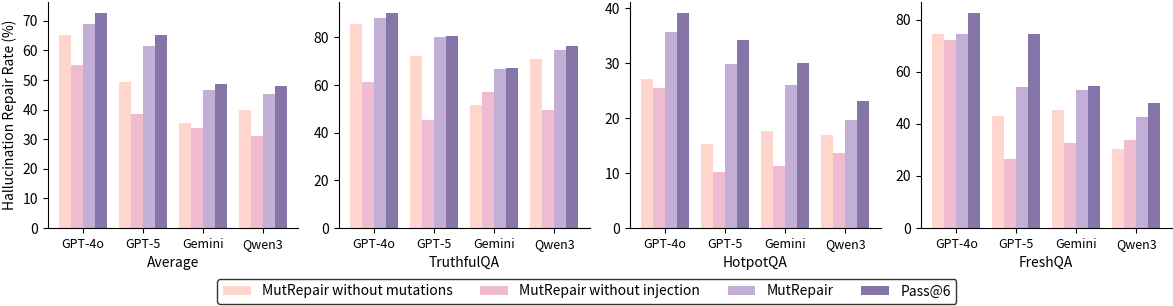

Write the Python code that produced this figure.
import matplotlib.pyplot as plt
import matplotlib as mpl
import numpy as np

# ---------- paper-friendly matplotlib ----------
mpl.rcParams["pdf.fonttype"] = 42
mpl.rcParams["ps.fonttype"] = 42
mpl.rcParams["figure.dpi"] = 150
mpl.rcParams["savefig.dpi"] = 300
mpl.rcParams["savefig.bbox"] = "tight"
mpl.rcParams["savefig.pad_inches"] = 0.02

models = ["GPT-4o", "GPT-5", "Gemini", "Qwen3"]
datasets = ["Average", "TruthfulQA", "HotpotQA", "FreshQA"]
methods = ["MutRepair without mutations", "MutRepair without injection", "MutRepair", "Pass@6"]
colors = ["#FFD5CD", "#EFBBCF", "#C3AED6", "#8675A9"]

# ====== Fill with your screenshot numbers: (models, datasets) ======
cot = np.array([
    [49.45, 56.95, 27.16, 68.6],  # GPT-4o
    [29.4, 38.68, 15.38, 20],  # GPT-5
    [24.5, 42.31, 7.23, 26.56],  # Gemini
    [26.19, 44.69, 11.24, 22.64],  # Qwen3
])

oa = np.array([
    [65.15, 85.56, 27.16, 74.38],  # GPT-4o
    [49.45, 72.17, 15.38, 42.86],  # GPT-5
    [35.47, 51.71, 17.67, 45.31],  # Gemini
    [40.02, 70.74, 17.00, 30.19],  # Qwen3
])

oa_cot = np.array([
    [55.03, 61.48, 25.43, 72.03],  # GPT-4o
    [38.42, 45.13, 10.26, 26.60],  # GPT-5
    [33.81, 57.28, 11.21, 32.70],  # Gemini
    [31.04, 49.70, 13.61, 33.68],  # Qwen3
])

oa_ra = np.array([
    [69.05, 87.97, 35.78, 74.38],  # GPT-4o
    [61.54, 80.19, 29.91, 54.29],  # GPT-5
    [46.62, 66.67, 26.10, 53.12],  # Gemini
    [45.17, 74.92, 19.60, 42.77],  # Qwen3
])

pass6 = np.array([
    [72.76, 90.37, 39.22, 82.64],  # GPT-4o
    [65.11, 80.66, 34.19, 74.29],  # GPT-5
    [48.81, 67.09, 30.12, 54.69],  # Gemini
    [48.10, 76.21, 23.05, 47.80],  # Qwen3
])

data_by_method = [oa, oa_cot, oa_ra, pass6]

# ====== Plot: 1x4 subplots (datasets), x=models, grouped bars=methods ======
fig, axes = plt.subplots(1, 4, figsize=(12, 3))
x = np.arange(len(models))
width = 0.2

for d_idx, ds in enumerate(datasets):
    ax = axes[d_idx]
    for m_idx, method in enumerate(methods):
        vals = data_by_method[m_idx][:, d_idx]
        ax.bar(x + (m_idx - (len(methods)-1)/2) * width, vals, width, label=method, color=colors[m_idx])

    ax.set_xticks(x)
    ax.set_xticklabels(models, fontsize=9)
    ax.set_xlabel(ds, fontsize=10)
    ax.spines["top"].set_visible(False)
    ax.spines["right"].set_visible(False)

axes[0].set_ylabel("Hallucination Repair Rate (%)", fontsize=10)

handles, labels = axes[0].get_legend_handles_labels()
fig.legend(handles, labels, loc="lower center", ncol=4, frameon=True,
           edgecolor="black", bbox_to_anchor=(0.5, -0.08))

fig.tight_layout()
fig.savefig("rq2.2.pdf")
plt.show()
